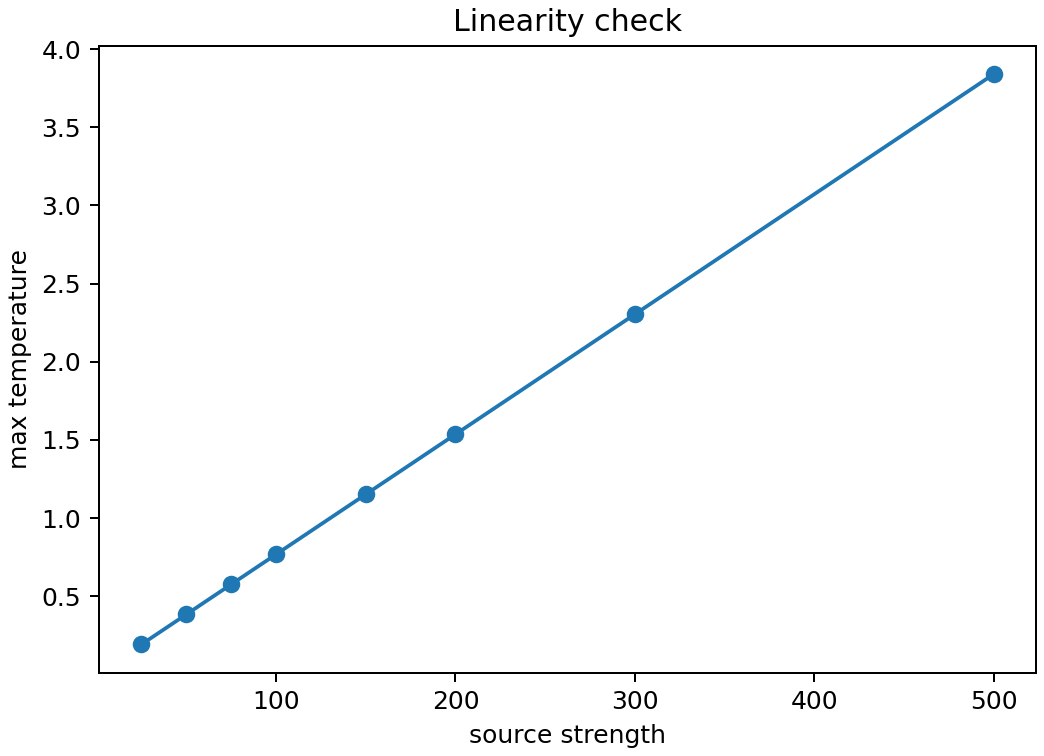

Data behind this chart, as committed beside it:
n, dofs, source_kind, strength, grid_size_h, grid_cell_area, heat_source_active_points, heat_source_active_area, heat_source_integral, solver, cg_iterations, elapsed_seconds, absolute_residual, relative_residual, matrix_nnz, t_min, t_max, t_mean
64, 4096, gaussian, 25.0, 0.01538, 0.0002367, 4096, 0.9695, 0.5655, direct, , 0.005556, 9.421687354363117e-12, 5.451915758743888e-14, 20224, 0.0001464, 0.192, 0.04191
64, 4096, gaussian, 50.0, 0.01538, 0.0002367, 4096, 0.9695, 1.131, direct, , 0.004963, 1.8843374708726235e-11, 5.451915758743888e-14, 20224, 0.0002927, 0.3841, 0.08383
64, 4096, gaussian, 75.0, 0.01538, 0.0002367, 4096, 0.9695, 1.696, direct, , 0.005144, 2.85783396857109e-11, 5.512342415647028e-14, 20224, 0.0004391, 0.5761, 0.1257
64, 4096, gaussian, 100.0, 0.01538, 0.0002367, 4096, 0.9695, 2.262, direct, , 0.005189, 3.768674941745247e-11, 5.451915758743888e-14, 20224, 0.0005855, 0.7682, 0.1677
64, 4096, gaussian, 150.0, 0.01538, 0.0002367, 4096, 0.9695, 3.393, direct, , 0.004793, 5.71566793714218e-11, 5.512342415647028e-14, 20224, 0.0008782, 1.152, 0.2515
64, 4096, gaussian, 200.0, 0.01538, 0.0002367, 4096, 0.9695, 4.524, direct, , 0.00508, 7.537349883490494e-11, 5.451915758743888e-14, 20224, 0.001171, 1.536, 0.3353
64, 4096, gaussian, 300.0, 0.01538, 0.0002367, 4096, 0.9695, 6.786, direct, , 0.005159, 1.143133587428436e-10, 5.512342415647028e-14, 20224, 0.001756, 2.305, 0.503
64, 4096, gaussian, 500.0, 0.01538, 0.0002367, 4096, 0.9695, 11.31, direct, , 0.004937, 1.920343818907453e-10, 5.556092202348229e-14, 20224, 0.002927, 3.841, 0.8383
